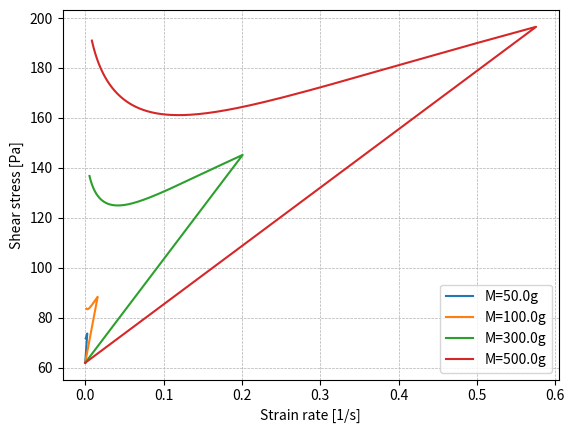

The script that saved this image:
import numpy as np
import matplotlib.pyplot as plt
from scipy.integrate import solve_ivp


def modeleKV_solve(
    h0,
    r0,
    rho,
    k,
    Bn,
    a=1,
    M=0.0,
    G=50.0,
    sigma=5.0e-2,
    m=1.0,
    g=9.81,
    Di=0.2,
    t_final=10.0,
):
    t_eval = np.linspace(0, t_final, 1000)
    tau0 = Bn * rho * g * h0
    eta = Di * tau0 * (g / h0) ** 0.5

    # Système d'EDO
    def kelvin_voigt_ode(t, y):
        R, U, Gamma = y

        # Protection numérique
        R = max(R, 1e-6)

        gamma_p = a * U * (R / r0) ** 2 / h0
        if np.isnan(gamma_p) or np.isinf(gamma_p):
            gamma_p = 0.0

        tauT = (
            (k + eta) * np.abs(gamma_p) ** m * np.sign(gamma_p)
            + tau0
            + G * Gamma
            - rho * g * h0 * (r0 / R) ** 2
            - M * g / (np.pi * R)
            - sigma / r0 * (r0 / R - 1)
        )

        dRdt = U
        dGammadt = gamma_p
        dUdt = -((R / r0) ** 2) / (rho * h0) * tauT

        return [dRdt, dUdt, dGammadt]

    # Conditions initiales
    y0 = [r0, 0.0, 0.0]

    # Résolution
    sol = solve_ivp(
        kelvin_voigt_ode,
        t_span=(0, t_final),
        y0=y0,
        method="BDF",  # Méthode implicite stable
        t_eval=t_eval,
        rtol=1e-6,
        atol=1e-9,
    )

    R, U, Gamma = sol.y
    T = sol.t

    h_inf = h0 * (r0 / R[-1]) ** 2

    return 1 - h_inf / h0, T, R, U, Gamma


if __name__ == "__main__":
    # Paramètres

    h0 = 0.005
    r0 = 0.0025
    ML = [0.05, 0.1, 0.3, 0.5]

    rho = 1e3
    k = 170
    G = 50
    tau0 = 62
    sigma = 5e-2
    m = 0.45
    g = 9.81

    a = 1
    Di = 0.2
    Bn = tau0 / (rho * g * h0)

    t_final = 60.0  # N*dt = 10s

    SS_L = []
    GammaP_L = []

    for n, M in enumerate(ML):
        c, T, R, U, Gamma = modeleKV_solve(
            h0, r0, rho, k, Bn, M=M, G=G, sigma=sigma, m=m, g=g, Di=Di, t_final=t_final
        )
        GammaP = a * U * (R / r0) ** 2 / h0
        GammaP_L.append(GammaP)
        SS_L.append(k * GammaP**m + tau0 + G * Gamma)

    # Tracés
    plt.figure()

    for n in range(len(ML)):
        plt.plot(GammaP_L[n], SS_L[n], label=f"M={1000 * ML[n]}g")
    plt.grid(True, which="both", linestyle="--", linewidth=0.5)
    plt.xlabel("Strain rate [1/s]")
    plt.ylabel("Shear stress [Pa]")
    plt.legend()

    plt.show()
